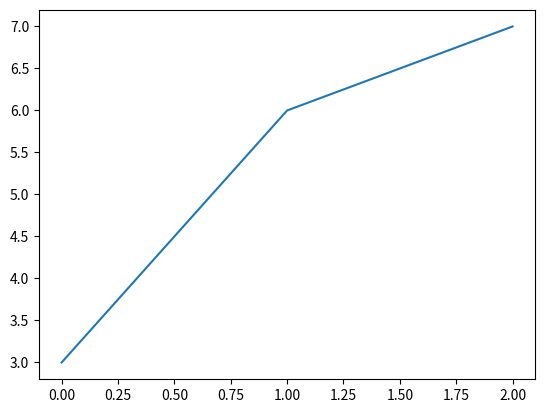

Recreate this plot in Python.
import numpy as np
import matplotlib.pyplot as plt
a=[3,6,7]
print(a)

plt.plot(a)
plt.show()
